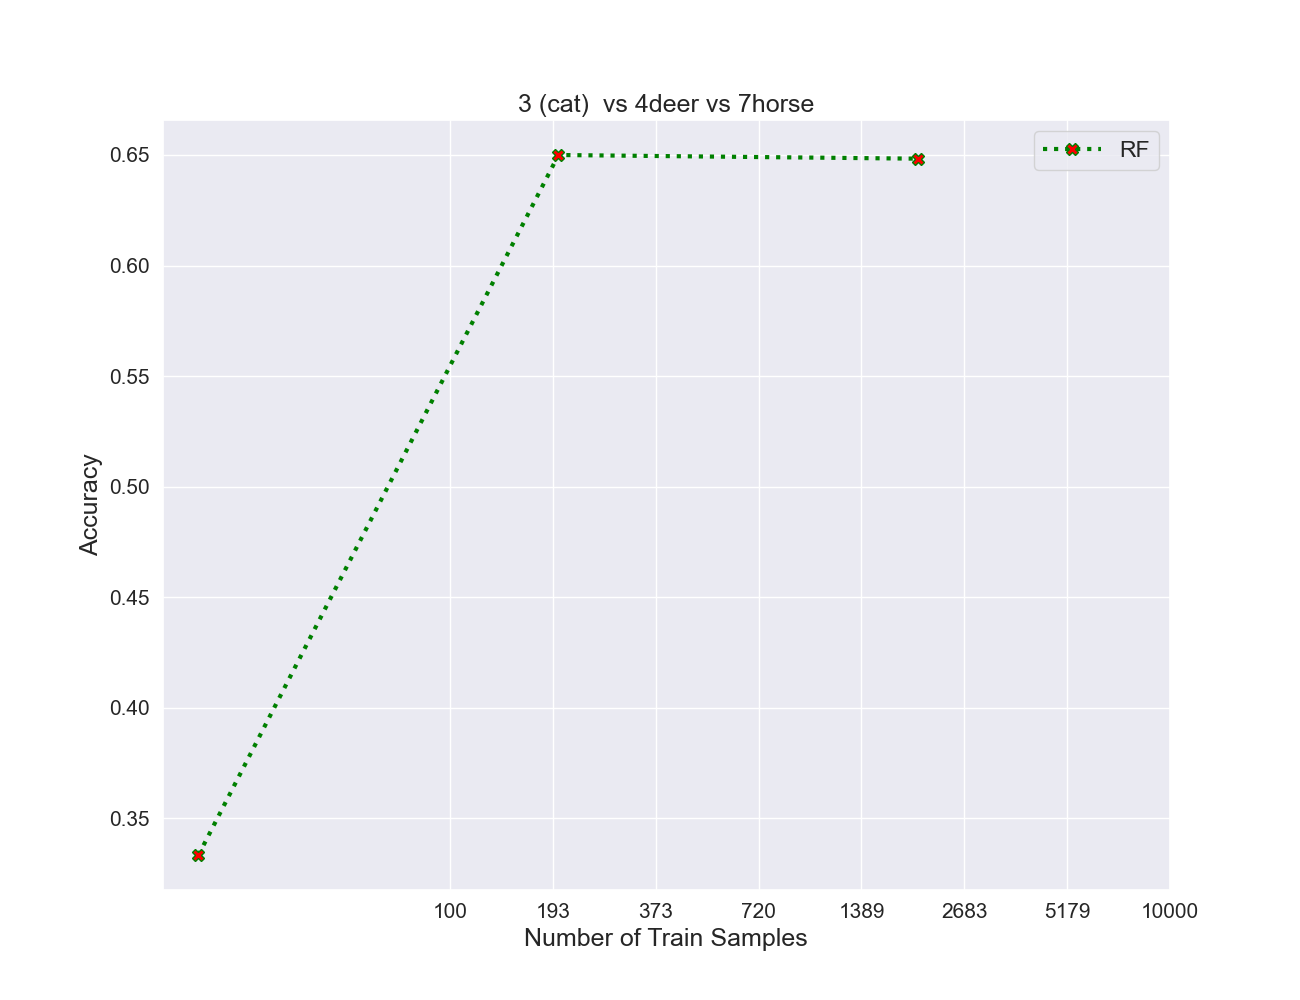

The table this chart was drawn from, first rows:
algos, 0, 1, 2
RF, 0.3333, 0.65, 0.6483
